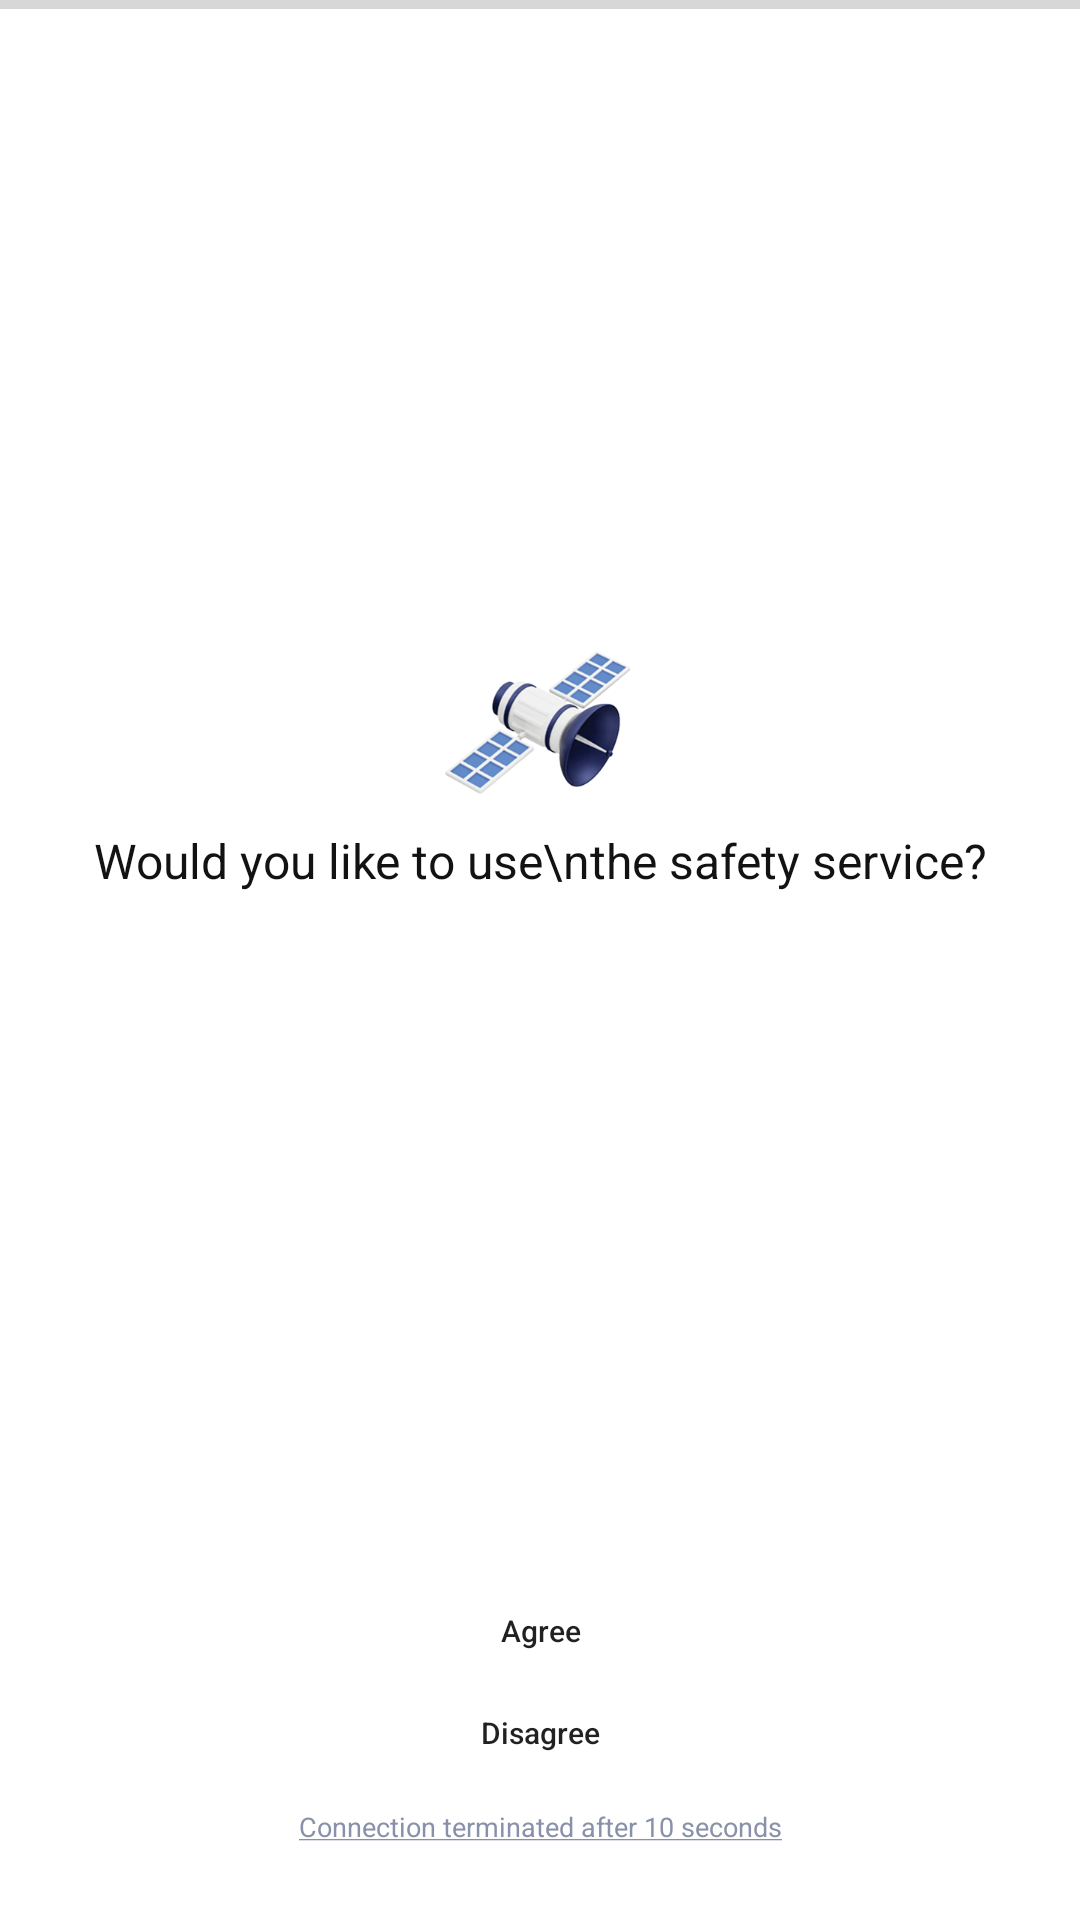

The Android layout XML behind this screen, and the referenced resources:
<!-- AndroidManifest.xml: application theme Theme.Sat_demo_map.FullScreen -->
<!-- res/layout/dialog_use_safety_question.xml -->
<?xml version="1.0" encoding="utf-8"?>
<androidx.constraintlayout.widget.ConstraintLayout xmlns:android="http://schemas.android.com/apk/res/android"
    xmlns:tools="http://schemas.android.com/tools"
    android:layout_width="match_parent"
    android:layout_height="match_parent"
    xmlns:app="http://schemas.android.com/apk/res-auto"
    android:background="@color/white"
    tools:layout_width="256dp">

    <androidx.constraintlayout.widget.ConstraintLayout
        android:id="@+id/view_dialog_sat_contents"
        android:layout_width="match_parent"
        android:layout_height="wrap_content"
        app:layout_constraintTop_toTopOf="parent"
        app:layout_constraintBottom_toTopOf="@+id/bottomArea">

        <ImageView
            android:id="@+id/image_dialog_sat"
            android:layout_width="70dp"
            android:layout_height="70dp"
            android:src="@drawable/image_sat"
            app:layout_constraintTop_toTopOf="parent"
            app:layout_constraintStart_toStartOf="parent"
            app:layout_constraintEnd_toEndOf="parent"/>

        <TextView
            android:layout_width="match_parent"
            android:layout_height="wrap_content"
            android:textSize="16dp"
            android:gravity="center"
            android:textColor="@color/gray_950"
            android:text="Would you like to use\nthe safety service?"
            app:layout_constraintTop_toBottomOf="@+id/image_dialog_sat"
            />

    </androidx.constraintlayout.widget.ConstraintLayout>


    
    <androidx.constraintlayout.widget.ConstraintLayout
        android:id="@+id/bottomArea"
        android:layout_width="match_parent"
        android:layout_height="wrap_content"
        android:padding="25dp"
        app:layout_constraintBottom_toBottomOf="parent">
        
        <Button
            android:id="@+id/btn_sat_agree"
            android:layout_width="match_parent"
            android:layout_height="30dp"
            android:text="Agree"
            android:textSize="10dp"
            android:textAllCaps="false"
            android:padding="0dp"
            android:background="@drawable/bg_dialog_sat_agree"
            app:backgroundTint="@color/purple_100"
            app:layout_constraintTop_toTopOf="parent"
            app:layout_constraintBottom_toTopOf="@+id/btn_sat_disagree"
            />

        <Button
            android:id="@+id/btn_sat_disagree"
            android:layout_width="match_parent"
            android:layout_height="30dp"
            android:text="@string/disagree"
            android:textSize="10dp"
            android:layout_marginTop="4dp"
            android:textAllCaps="false"
            android:padding="0dp"
            app:backgroundTint="@color/gray_200"
            android:background="@drawable/bg_dialog_sat_disagree"
            app:layout_constraintTop_toBottomOf="@+id/btn_sat_agree"
            />

        <TextView
            android:id="@+id/txt_dialog_sat_time"
            android:layout_width="match_parent"
            android:layout_height="wrap_content"
            android:gravity="center"
            android:textSize="9dp"
            android:textColor="@color/gray_400"
            android:text="@string/underlined_second"
            android:layout_marginTop="10dp"
            app:layout_constraintTop_toBottomOf="@+id/btn_sat_disagree"
            app:layout_constraintBottom_toBottomOf="parent"/>

    </androidx.constraintlayout.widget.ConstraintLayout>

    <ProgressBar
        android:id="@+id/progressBar"
        style="?android:attr/progressBarStyleHorizontal"
        android:layout_width="0dp"
        android:layout_height="3dp"
        android:max="100"
        app:layout_constraintEnd_toEndOf="parent"
        app:layout_constraintStart_toStartOf="parent"
        app:layout_constraintTop_toTopOf="parent" />
    

</androidx.constraintlayout.widget.ConstraintLayout>
<!-- resources referenced by this layout -->
<resources>
  <color name="gray_200">#D9DDEA</color>
  <color name="gray_400">#8990A9</color>
  <color name="gray_950">#121212</color>
  <color name="purple_100">#7647EF</color>
  <color name="white">#FFFFFFFF</color>
  <!-- drawable image_sat: png bitmap (drawable-hdpi, 54489 bytes) -->
  <string name="disagree">Disagree</string>
  <string name="underlined_second"><u>Connection terminated after 10 seconds</u></string>
  <style name="Theme.Sat_demo_map.FullScreen" parent="Theme.MaterialComponents.DayNight.NoActionBar">
          <item name="android:windowFullscreen">true</item>
      </style>
</resources>
